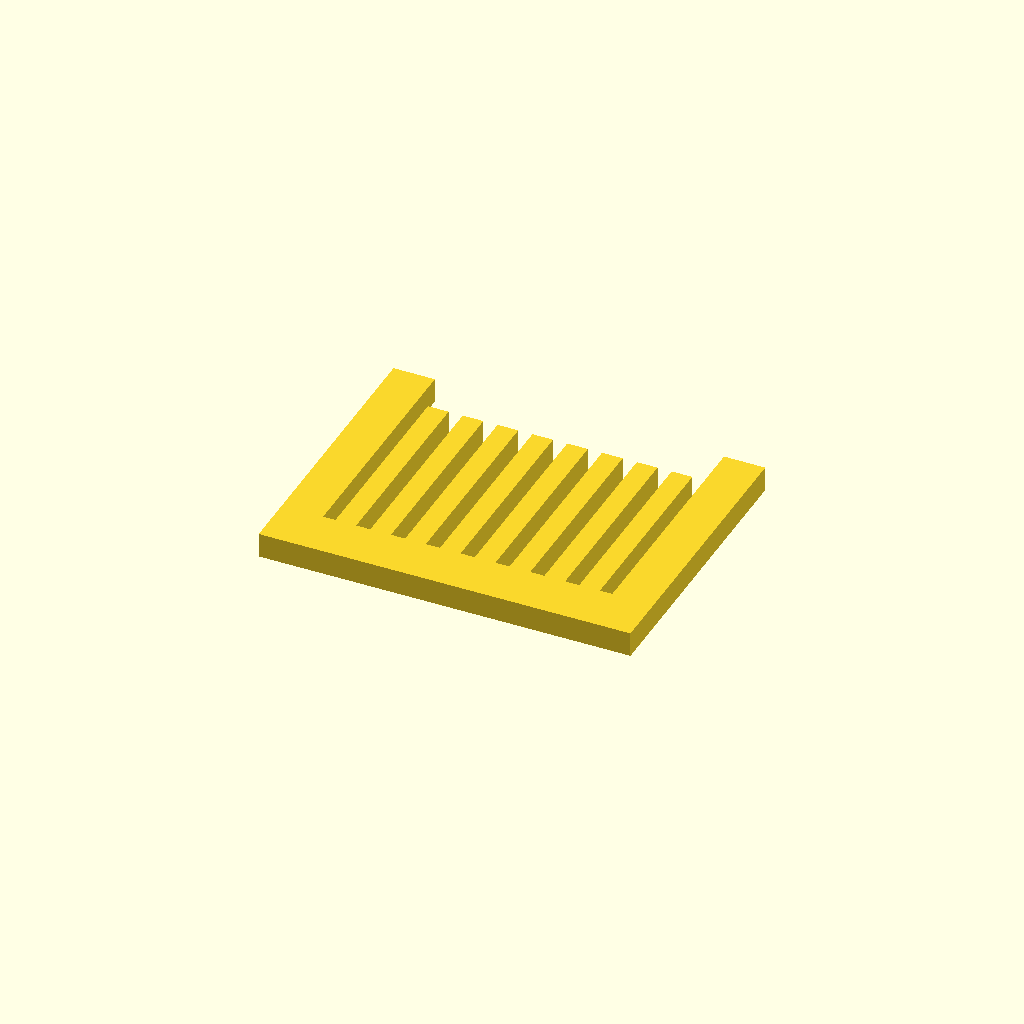
Cell 1 — every parameter at its default value.
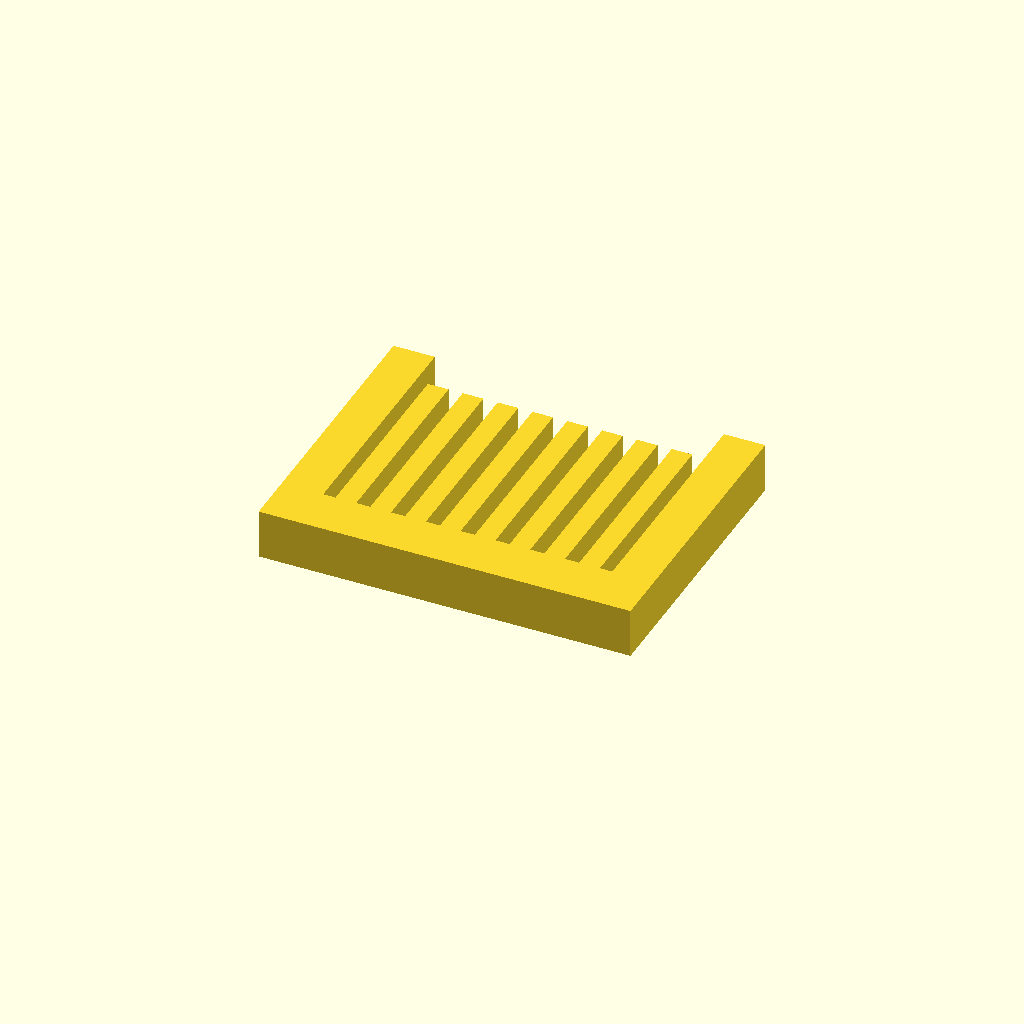
Cell 2: profile_height = 12 (everything else at default).
All cells are drawn from one camera (rotation 55°, 0°, 25°, orthographic, colour scheme Cornfield), so only the parameter changes between them.
The OpenSCAD source (optional_data/data/sketch1/guardgrids/part_0081.scad):
$fn = 32;

// ----------------------------------------------------------------------
// Guard grille: 8 slats over a 90 x 70 mm plate
// ----------------------------------------------------------------------

// --- parameters (mm) ---
profile_height = 6;       // extrusion height
profile_points = 40;      // points of the closed outline

profile = [[0, 0], [90, 0], [90, 70], [80, 70], [80, 12], [77, 12], [77, 60], [72, 60], [72, 12], [68.571, 12], [68.571, 60], [63.571, 60], [63.571, 12], [60.143, 12], [60.143, 60], [55.143, 60], [55.143, 12], [51.714, 12], [51.714, 60], [46.714, 60], [46.714, 12], [43.286, 12], [43.286, 60], [38.286, 60], [38.286, 12], [34.857, 12], [34.857, 60], [29.857, 60], [29.857, 12], [26.429, 12], [26.429, 60], [21.429, 60], [21.429, 12], [18, 12], [18, 60], [13, 60], [13, 12], [10, 12], [10, 70], [0, 70]];  // single closed polygon, 40 points, counter clockwise

// --- the one profile operation ---
linear_extrude(height = profile_height) polygon(points = profile);
Parameter table extracted from the source (name, type, default, range or options):
profile_height: number, default 6
profile_points: number, default 40
